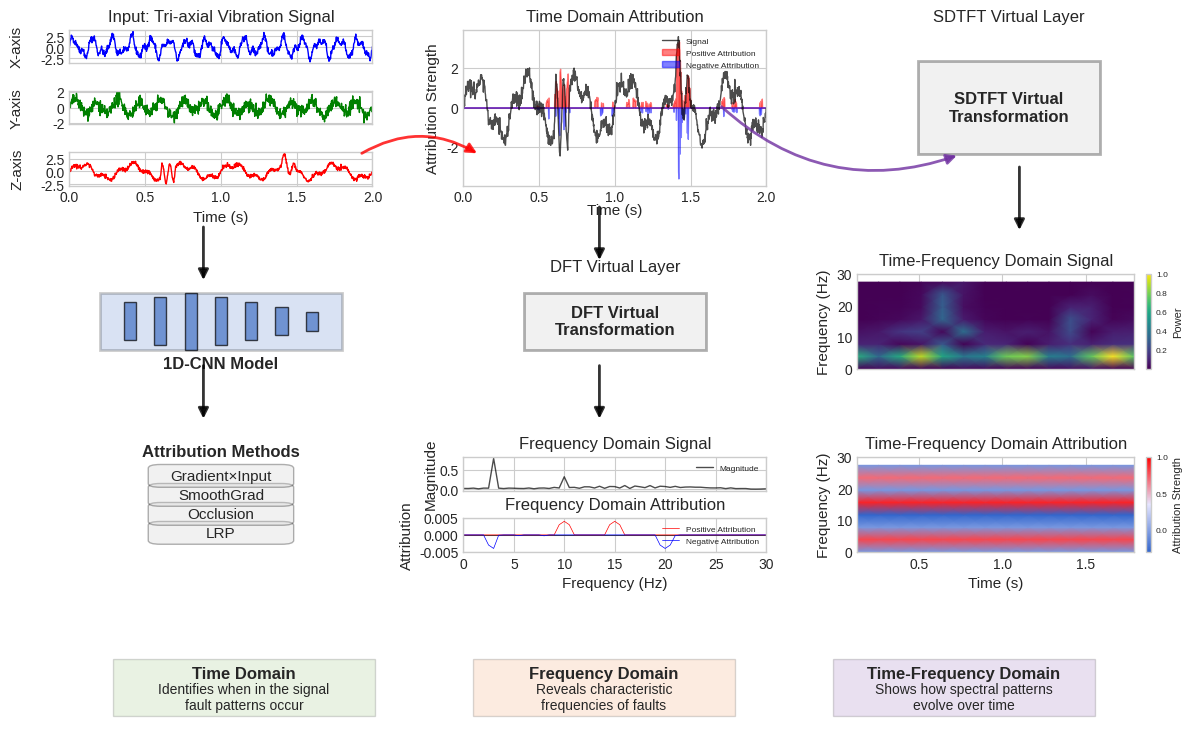

The script that saved this image:
import numpy as np
import matplotlib.pyplot as plt
from matplotlib.gridspec import GridSpec
import matplotlib.patches as patches
from matplotlib.path import Path
import matplotlib.colors as mcolors
from scipy import signal as sg
import matplotlib as mpl

# Set style for academic publication
plt.style.use('seaborn-v0_8-whitegrid')
plt.rcParams['font.family'] = 'sans-serif'
plt.rcParams['font.serif'] = ['Roboto']
plt.rcParams['font.size'] = 10
plt.rcParams['axes.labelsize'] = 11
plt.rcParams['axes.titlesize'] = 12
plt.rcParams['figure.titlesize'] = 14

# Create figure with appropriate size for academic paper
fig = plt.figure(figsize=(12, 10))
# Adjust the GridSpec to create more space between rows
gs = GridSpec(16, 3, figure=fig)

# Define colors
time_color = '#70AD47'  # green
freq_color = '#ED7D31'  # orange
time_freq_color = '#7030A0'  # purple
box_alpha = 0.15
arrow_alpha = 0.8

# Generate sample data for visualization
np.random.seed(42)
t = np.linspace(0, 2, 1000)

# Create more realistic and distinct signals for each axis
# X-axis: higher frequency components
signal_x = np.sin(2 * np.pi * 8 * t) + 0.5 * np.sin(2 * np.pi * 15 * t) + 0.3 * np.sin(2 * np.pi * 25 * t)
signal_x += 0.2 * np.random.normal(0, 1, size=len(t))
signal_x *= 1.7  # Amplify

# Y-axis: mid-range frequency with more noise
signal_y = 0.3 * np.sin(2 * np.pi * 4 * t) + 0.8 * np.sin(2 * np.pi * 7 * t)
signal_y += 0.4 * np.random.normal(0, 1, size=len(t))

# Z-axis: lower frequencies with transients
signal_z = np.sin(2 * np.pi * 3 * t) + 0.4 * np.sin(2 * np.pi * 10 * t)
# Add some transient effects
signal_z[300:350] += 1.5 * np.sin(2 * np.pi * 20 * t[300:350])
signal_z[700:750] += 1.2 * np.sin(2 * np.pi * 15 * t[700:750])
signal_z += 0.15 * np.random.normal(0, 1, size=len(t))
signal_z *= 1.3  # Amplify

# Choose signal_z for attribution visualization
signal = signal_z

# Relevance in time domain (simulated LRP output)
relevance_time = np.zeros_like(signal)
relevance_time[300:350] = np.abs(signal_z[300:350]) * 0.8
relevance_time[700:750] = np.abs(signal_z[700:750]) * 1.0

# Add some sparse relevance elsewhere
random_spots = np.random.choice(range(len(t)), 20)
for spot in random_spots:
    if spot not in range(300, 350) and spot not in range(700, 750):
        relevance_time[max(0, spot - 5):min(len(t), spot + 5)] = 0.3 * np.abs(
            signal[max(0, spot - 5):min(len(t), spot + 5)])

# Make some relevance negative to match your example
negative_spots = np.random.choice(range(len(t)), int(len(t) * 0.3))
relevance_time[negative_spots] *= -1

# Frequency domain
freqs = np.fft.rfftfreq(len(t), t[1] - t[0])
signal_fft = np.abs(np.fft.rfft(signal))
signal_fft = signal_fft / np.max(signal_fft) * 0.8

# Create frequency domain relevance with MUCH THINNER spikes (more like your example)
relevance_freq = np.zeros_like(signal_fft)

# Create very thin, spike-like relevance
peak_freqs = [3, 10, 15, 20]
for freq in peak_freqs:
    idx = np.argmin(np.abs(freqs - freq))
    # Use much smaller width for thinner spikes
    width = max(1, int(len(freqs) * 0.001))  # Reduced from 0.005 to 0.001

    if freq == 3:
        relevance_freq[idx - width:idx + width + 1] = -0.003 * np.ones(2 * width + 1)  # Constant thin line
        relevance_freq[idx] = -0.004  # Spike at center
    elif freq == 10:
        relevance_freq[idx - width:idx + width + 1] = 0.003 * np.ones(2 * width + 1)  # Constant thin line
        relevance_freq[idx] = 0.004  # Spike at center
    elif freq == 15:
        relevance_freq[idx - width:idx + width + 1] = 0.003 * np.ones(2 * width + 1)  # Constant thin line
        relevance_freq[idx] = 0.004  # Spike at center
    elif freq == 20:
        relevance_freq[idx - width:idx + width + 1] = -0.003 * np.ones(2 * width + 1)  # Constant thin line
        relevance_freq[idx] = -0.004  # Spike at center

# Add some very small background noise
noise_indices = np.random.choice(range(len(relevance_freq)), size=int(len(relevance_freq) * 0.1))
relevance_freq[noise_indices] = np.random.uniform(-0.0005, 0.0005, size=len(noise_indices))

# Time-frequency representation
# Create time-frequency data for signal
f, t_spec, Sxx = sg.spectrogram(signal, fs=500, nperseg=128, noverlap=64)
Sxx = np.log1p(Sxx)  # Log scale for better visibility
Sxx = Sxx / np.max(Sxx)

# Create time-frequency relevance with horizontal bands (more like your example)
rel_tf = np.zeros_like(Sxx) - 0.05  # Start with very light negative base (light blue)

# Map from 0-30 Hz range to corresponding indices in f
max_freq_idx = np.argmin(np.abs(f - 30))
freq_indices = np.linspace(0, max_freq_idx, 30, dtype=int)

# Add horizontal bands of relevance - make them THINNER to match the reference image
# Band around 5Hz - positive relevance
band_idx = np.argmin(np.abs(f - 5))
rel_tf[band_idx:band_idx + 1, :] = 0.8  # Thinner positive band

# Band around 15Hz - positive relevance
band_idx = np.argmin(np.abs(f - 15))
rel_tf[band_idx:band_idx + 1, :] = 0.9  # Thinner positive band

# Band around 25Hz - positive relevance
band_idx = np.argmin(np.abs(f - 25))
rel_tf[band_idx:band_idx + 1, :] = 0.7  # Thinner positive band

# Add subtle negative regions
band_idx = np.argmin(np.abs(f - 10))
rel_tf[band_idx:band_idx + 1, :] = -0.3  # Thinner negative band

# 1. Input data plots - tri-axial signals in 3 rows with ALIGNED Y-AXIS LABELS
label_x_pos = -0.15  # Consistent position for all axis labels

ax_input_x = fig.add_subplot(gs[0, 0])
ax_input_x.plot(t, signal_x, 'b-', linewidth=1)
ax_input_x.set_title('Input: Tri-axial Vibration Signal')
ax_input_x.set_ylabel('X-axis', labelpad=15)
ax_input_x.yaxis.set_label_coords(label_x_pos, 0.5)  # Align all y-axis labels horizontally
ax_input_x.set_xlim(0, 2)
ax_input_x.set_xticklabels([])

ax_input_y = fig.add_subplot(gs[1, 0])
ax_input_y.plot(t, signal_y, 'g-', linewidth=1)
ax_input_y.set_ylabel('Y-axis', labelpad=15)
ax_input_y.yaxis.set_label_coords(label_x_pos, 0.5)  # Align all y-axis labels horizontally
ax_input_y.set_xlim(0, 2)
ax_input_y.set_xticklabels([])

ax_input_z = fig.add_subplot(gs[2, 0])
ax_input_z.plot(t, signal_z, 'r-', linewidth=1)
ax_input_z.set_ylabel('Z-axis', labelpad=15)
ax_input_z.yaxis.set_label_coords(label_x_pos, 0.5)  # Align all y-axis labels horizontally
ax_input_z.set_xlabel('Time (s)')
ax_input_z.set_xlim(0, 2)

# 2. CNN Model visualization
ax_model = fig.add_subplot(gs[4:6, 0])
ax_model.axis('off')
# Draw a simplified CNN architecture
h = 0.6
w = 0.8
ax_model.add_patch(patches.Rectangle((0.1, 0.2), w, h, linewidth=2, edgecolor='black',
                                     facecolor='#4472C4', alpha=0.2))

# Draw CNN layers as vertical lines of different heights
n_layers = 7
layer_positions = np.linspace(0.2, 0.8, n_layers)
layer_heights = np.array([0.4, 0.5, 0.6, 0.5, 0.4, 0.3, 0.2])
layer_centers = h / 2 + 0.2

for i, (pos, height) in enumerate(zip(layer_positions, layer_heights)):
    ax_model.add_patch(patches.Rectangle((pos - 0.02, layer_centers - height / 2), 0.04, height,
                                         linewidth=1, edgecolor='black', facecolor='#4472C4', alpha=0.7))

ax_model.text(0.5, 0.05, '1D-CNN Model', horizontalalignment='center',
              verticalalignment='center', fontsize=12, fontweight='bold')

# 3. Attribution Methods box with TITLE POSITIONED HIGHER
ax_attr = fig.add_subplot(gs[7:9, 0])
attr_methods = ['LRP', 'Occlusion', 'SmoothGrad', 'Gradient×Input']
y_positions = np.linspace(0.2, 0.8, len(attr_methods))
ax_attr.axis('off')

# Move title higher up from the box
ax_attr.text(0.5, 1.05, 'Attribution Methods', horizontalalignment='center',
             verticalalignment='center', fontsize=12, fontweight='bold')

for i, method in enumerate(attr_methods):
    ax_attr.add_patch(patches.FancyBboxPatch((0.3, y_positions[i] - 0.08), 0.4, 0.16,
                                             boxstyle=patches.BoxStyle("Round", pad=0.04),
                                             facecolor='lightgray', alpha=0.3, edgecolor='black'))
    ax_attr.text(0.5, y_positions[i], method, horizontalalignment='center',
                 verticalalignment='center', fontsize=11)

# 4. Time Domain Attribution with SMALLER LEGEND
ax_time = fig.add_subplot(gs[0:3, 1])
ax_time.plot(t, signal, 'k-', alpha=0.7, linewidth=1, label='Signal')
pos_rel = np.copy(relevance_time)
neg_rel = np.copy(relevance_time)
pos_rel[pos_rel < 0] = 0
neg_rel[neg_rel > 0] = 0

ax_time.fill_between(t, 0, pos_rel, color='r', alpha=0.5, label='Positive Attribution')
ax_time.fill_between(t, 0, neg_rel, color='b', alpha=0.5, label='Negative Attribution')
ax_time.set_title('Time Domain Attribution')
ax_time.set_ylabel('Attribution Strength')
ax_time.set_xlabel('Time (s)', labelpad=-1)

# Make legend smaller
ax_time.legend(loc='upper right', fontsize=6, frameon=False)  # Smaller font size and no frame
ax_time.set_xlim(0, 2)

# 5. DFT Virtual Layer
ax_dft = fig.add_subplot(gs[4:6, 1])
ax_dft.axis('off')
# Make sure the title is positioned correctly to avoid overlap with time domain x-axis
ax_dft.set_title('DFT Virtual Layer', pad=-1)

# Draw DFT transformation diagram - shifted down by adjusting y positions
rect = patches.Rectangle((0.2, 0.2), 0.6, 0.6, linewidth=2, edgecolor='black',
                         facecolor='lightgray', alpha=0.3)
ax_dft.add_patch(rect)
ax_dft.text(0.5, 0.5, 'DFT Virtual\nTransformation', horizontalalignment='center',
            verticalalignment='center', fontsize=12, fontweight='bold')

# 6. Frequency Domain Signal with SMALLER LEGEND
ax_freq_sig = fig.add_subplot(gs[7, 1])
ax_freq_sig.plot(freqs[:len(freqs) // 4], signal_fft[:len(freqs) // 4], 'k-', alpha=0.7, linewidth=1, label='Magnitude')
ax_freq_sig.set_title('Frequency Domain Signal')
ax_freq_sig.set_ylabel('Magnitude', labelpad=1)
ax_freq_sig.set_xlim(0, 30)
ax_freq_sig.set_xticklabels([])
ax_freq_sig.legend(loc='upper right', fontsize=6, frameon=False)  # Smaller font size and no frame

# Frequency Domain Attribution with SMALLER LEGEND
ax_freq_attr = fig.add_subplot(gs[8, 1])
pos_freq_rel = np.copy(relevance_freq[:len(freqs) // 4])
neg_freq_rel = np.copy(relevance_freq[:len(freqs) // 4])
pos_freq_rel[pos_freq_rel < 0] = 0
neg_freq_rel[neg_freq_rel > 0] = 0

# Plot with thinner lines to match reference image
ax_freq_attr.plot(freqs[:len(freqs) // 4], np.zeros_like(freqs[:len(freqs) // 4]), 'k-', linewidth=0.5)  # Zero line
ax_freq_attr.plot(freqs[:len(freqs) // 4], pos_freq_rel, 'r-', linewidth=0.5, label='Positive Attribution')
ax_freq_attr.plot(freqs[:len(freqs) // 4], neg_freq_rel, 'b-', linewidth=0.5, label='Negative Attribution')
ax_freq_attr.set_title('Frequency Domain Attribution')
ax_freq_attr.set_ylabel('Attribution')
ax_freq_attr.set_xlabel('Frequency (Hz)')
ax_freq_attr.set_xlim(0, 30)
ax_freq_attr.legend(loc='upper right', fontsize=6, frameon=False)  # Smaller font size and no frame

# Adjust y limits for better visibility of the thin spikes
ax_freq_attr.set_ylim(-0.005, 0.005)

# 7. STFT Virtual Layer
ax_stft = fig.add_subplot(gs[0:3, 2])
ax_stft.axis('off')
ax_stft.set_title('SDTFT Virtual Layer')

# Draw STFT transformation diagram
rect = patches.Rectangle((0.2, 0.2), 0.6, 0.6, linewidth=2, edgecolor='black',
                         facecolor='lightgray', alpha=0.3)
ax_stft.add_patch(rect)
ax_stft.text(0.5, 0.5, 'SDTFT Virtual\nTransformation', horizontalalignment='center',
             verticalalignment='center', fontsize=12, fontweight='bold')

# 8. Time-Frequency Domain Signal
ax_tf_sig = fig.add_subplot(gs[4:6, 2])
im = ax_tf_sig.pcolormesh(t_spec, f[:max_freq_idx], Sxx[:max_freq_idx], shading='gouraud', cmap='viridis')
ax_tf_sig.set_title('Time-Frequency Domain Signal')
ax_tf_sig.set_ylabel('Frequency (Hz)')
ax_tf_sig.set_xticklabels([])
ax_tf_sig.set_ylim(0, 30)
cbar = plt.colorbar(im, ax=ax_tf_sig, fraction=0.046, pad=0.04)  # Make colorbar smaller
cbar.set_label('Power', fontsize=8)
cbar.ax.tick_params(labelsize=6)  # Smaller tick labels on colorbar

# 9. Time-Frequency Domain Attribution with smaller colorbar
ax_tf = fig.add_subplot(gs[7:9, 2])

# Create custom colormap for better contrast with vivid red lines on light blue background
colors = [(0.2, 0.4, 0.8), (0.9, 0.9, 1.0), (1.0, 0.0, 0.0)]  # light blue, light gray, vivid red
positions = [0, 0.5, 1]
cmap_custom = mpl.colors.LinearSegmentedColormap.from_list("CustomMap", list(zip(positions, colors)))

# Use the custom colormap for visualization
im = ax_tf.pcolormesh(t_spec, f[:max_freq_idx], rel_tf[:max_freq_idx],
                      shading='gouraud', cmap=cmap_custom, vmin=-0.3, vmax=1)
ax_tf.set_title('Time-Frequency Domain Attribution')
ax_tf.set_ylabel('Frequency (Hz)')
ax_tf.set_xlabel('Time (s)')
ax_tf.set_ylim(0, 30)
cbar = plt.colorbar(im, ax=ax_tf, fraction=0.046, pad=0.04)  # Make colorbar smaller
cbar.set_label('Attribution Strength', fontsize=8)
cbar.ax.tick_params(labelsize=6)  # Smaller tick labels on colorbar

# 10. Domain Comparison Row - MOVED CLOSER TO VISUALIZATIONS
ax_compare = fig.add_subplot(gs[10:12, :])  # Changed from 11:13 to 10:12 to move boxes up
ax_compare.axis('off')

# Create domain comparison text
domains = ['Time Domain', 'Frequency Domain', 'Time-Frequency Domain']
descriptions = [
    'Identifies when in the signal\nfault patterns occur',
    'Reveals characteristic\nfrequencies of faults',
    'Shows how spectral patterns\nevolve over time'
]
colors = [time_color, freq_color, time_freq_color]

for i, (domain, desc, color) in enumerate(zip(domains, descriptions, colors)):
    x_pos = 0.16 + 0.33 * i
    rect = patches.Rectangle((x_pos - 0.12, 0.2), 0.24, 0.6, linewidth=1,
                             edgecolor='black', facecolor=color, alpha=box_alpha)
    ax_compare.add_patch(rect)
    ax_compare.text(x_pos, 0.65, domain, horizontalalignment='center',
                    verticalalignment='center', fontsize=12, fontweight='bold')
    ax_compare.text(x_pos, 0.4, desc, horizontalalignment='center',
                    verticalalignment='center', fontsize=10)

# Keep the arrow positioning as you have it in your code
# 1. Arrow from Z-axis to CNN model - vertical black arrow
fig.add_artist(patches.FancyArrowPatch(
    (0.17, gs[2].get_position(fig).y1 - 0.11),
    (0.17, gs[4].get_position(fig).y1 - 0.12),
    connectionstyle="arc3,rad=0",
    arrowstyle="-|>",
    mutation_scale=15,
    linewidth=2,
    color='black',
    alpha=arrow_alpha
))

# 2. Arrow from CNN Model to Attribution Methods - vertical black arrow
fig.add_artist(patches.FancyArrowPatch(
    (0.17, gs[5].get_position(fig).y1 - 0.20),
    (0.17, gs[7].get_position(fig).y1 - 0.21),
    connectionstyle="arc3,rad=0",
    arrowstyle="-|>",
    mutation_scale=15,
    linewidth=2,
    color='black',
    alpha=arrow_alpha
))

# 3. Arrow from Z-axis to Time Domain Attribution - curved red arrow
fig.add_artist(patches.FancyArrowPatch(
    (0.3, gs[2].get_position(fig).y0),  # Starting from Z-axis subplot
    (0.4, gs[1].get_position(fig).y0),  # To middle of time domain attribution
    connectionstyle="arc3,rad=-0.3",
    arrowstyle="-|>",
    mutation_scale=15,
    linewidth=2,
    color='r',  # Red arrow matching Z-axis
    alpha=arrow_alpha
))

# 4. Arrow from Time Domain to DFT Virtual Layer - vertical black arrow
fig.add_artist(patches.FancyArrowPatch(
    (0.5, gs[2].get_position(fig).y1 - 0.09),  # Start below time domain
    (0.5, gs[4].get_position(fig).y1 - 0.10),  # End at top of DFT box
    connectionstyle="arc3,rad=0",
    arrowstyle="-|>",
    mutation_scale=15,
    linewidth=2,
    color='black',
    alpha=arrow_alpha
))

# 5. Arrow from DFT Virtual Layer to Frequency Domain - vertical black arrow
fig.add_artist(patches.FancyArrowPatch(
    (0.5, gs[5].get_position(fig).y1 - 0.20),  # Start below DFT
    (0.5, gs[7].get_position(fig).y1 - 0.21),  # End at top of frequency domain
    connectionstyle="arc3,rad=0",
    arrowstyle="-|>",
    mutation_scale=15,
    linewidth=2,
    color='black',
    alpha=arrow_alpha
))

# 6. Arrow from Time Domain to STFT Virtual Layer - curved purple arrow
fig.add_artist(patches.FancyArrowPatch(
    (0.6, gs[1].get_position(fig).y0 + 0.05),  # From time domain
    (0.8, gs[1].get_position(fig).y0),  # To STFT virtual layer
    connectionstyle="arc3,rad=0.3",
    arrowstyle="-|>",
    mutation_scale=15,
    linewidth=2,
    color=time_freq_color,  # Purple for time-frequency
    alpha=arrow_alpha
))

# 7. Arrow from STFT Virtual Layer to Time-Frequency Domain - vertical black arrow
fig.add_artist(patches.FancyArrowPatch(
    (0.85, gs[2].get_position(fig).y1 - 0.05),  # From bottom of STFT
    (0.85, gs[4].get_position(fig).y1 - 0.07),  # To top of time-frequency domain
    connectionstyle="arc3,rad=0",
    arrowstyle="-|>",
    mutation_scale=15,
    linewidth=2,
    color='black',
    alpha=arrow_alpha
))

plt.tight_layout()
plt.subplots_adjust(hspace=0.8, wspace=0.3)
plt.savefig('multi_domain_explainability_pipeline.png', dpi=1200, bbox_inches='tight')
plt.savefig('multi_domain_explainability_pipeline.pdf', bbox_inches='tight')
plt.show()